Run: headless pygame with SDL's dummy video driver; simulated clock (each Clock.tick advances the game by its frame time, no real sleeping); random seed 0; keys injected as events and as key.get_pressed() state; no mouse input; restart key SPACE tapped at the start of phases 3 and 4.
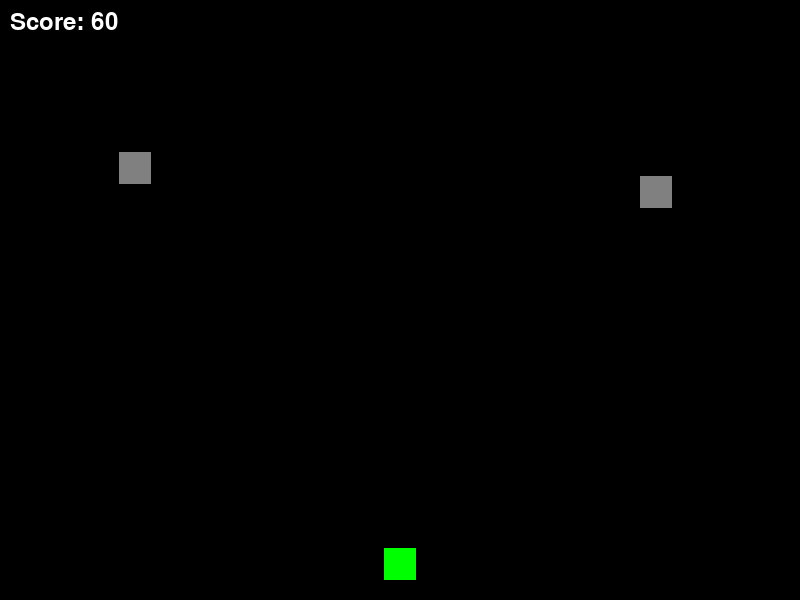
Frame 1 of 4 · flips 1–60 · no input
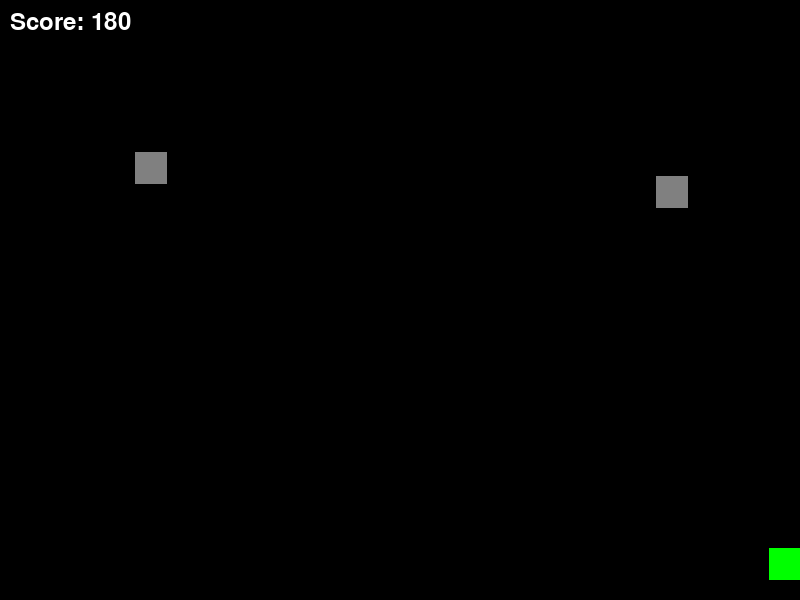
Frame 2 of 4 · flips 61–180 · tapped SPACE, RETURN · held RIGHT (→), D
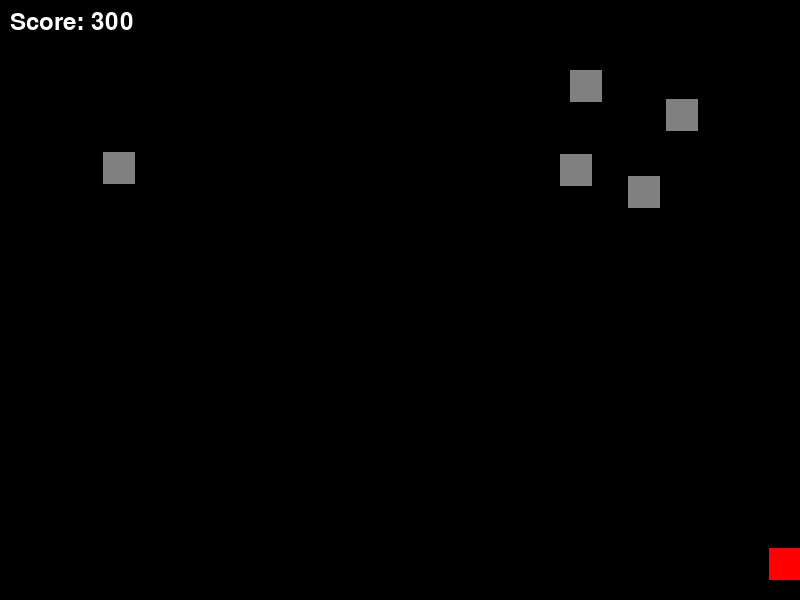
Frame 3 of 4 · flips 181–300 · tapped SPACE · held DOWN (↓), S
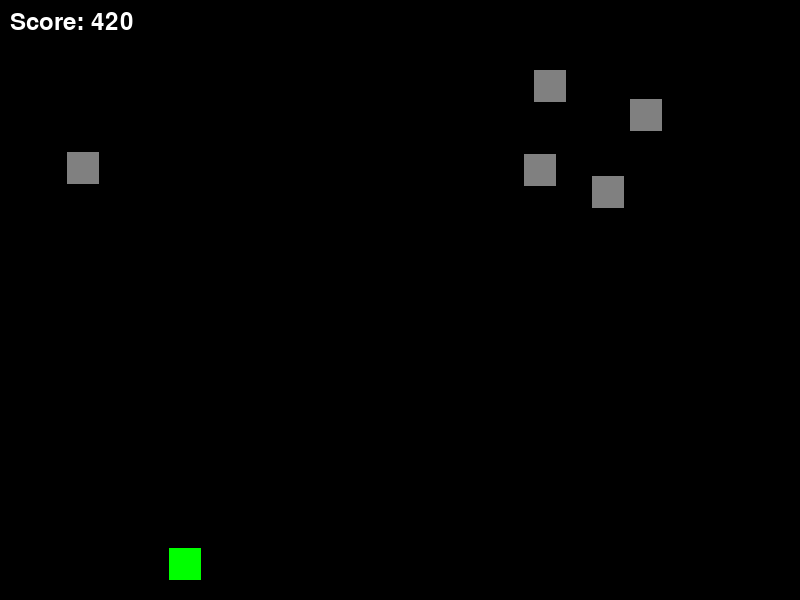
Frame 4 of 4 · flips 301–420 · tapped SPACE · held LEFT (←), A, UP (↑), W

The pygame program that drew these frames:

# Software Name: Shadow_Strike
# Category: Action_Game
# Description: Shadow Strike is an action game where players take on the role of a stealthy assassin infiltrating enemy bases. Players must complete missions by silently eliminating targets, avoiding detection, and overcoming security measures. The game features a variety of levels with increasing difficulty, challenging players to strategize their approach and make precise strikes. With realistic stealth mechanics, immersive gameplay, and stunning graphics, Shadow Strike offers a thrilling and intense action gaming experience.

import pygame
import sys
import random

# Initialize Pygame
pygame.init()

# Screen dimensions
SCREEN_WIDTH = 800
SCREEN_HEIGHT = 600
screen = pygame.display.set_mode((SCREEN_WIDTH, SCREEN_HEIGHT))
pygame.display.set_caption("Shadow Strike")

# Colors
BLACK = (0, 0, 0)
WHITE = (255, 255, 255)
GRAY = (128, 128, 128)
RED = (255, 0, 0)
GREEN = (0, 255, 0)

# Player properties
player_size = 32
player_x = SCREEN_WIDTH // 2 - player_size // 2
player_y = SCREEN_HEIGHT - player_size - 20
player_speed = 5

# Enemy properties
enemy_size = 32
enemy_speed = 2
enemies = []  # List to hold enemy positions (x, y, detected)

# Game variables
score = 0
game_over = False
stealth_mode = True
detection_radius = 100
clock = pygame.time.Clock()

# Font
font = pygame.font.Font(None, 36)

# Helper functions
def draw_player(x, y):
    pygame.draw.rect(screen, GREEN if stealth_mode else RED, (x, y, player_size, player_size))

def draw_enemy(x, y, detected):
    color = RED if detected else GRAY
    pygame.draw.rect(screen, color, (x, y, enemy_size, enemy_size))

def create_enemy():
    x = random.randint(0, SCREEN_WIDTH - enemy_size)
    y = random.randint(50, 200)
    enemies.append([x, y, False]) #x, y, detected

def enemy_detects_player(enemy_x, enemy_y, player_x, player_y):
    distance = ((enemy_x - player_x)**2 + (enemy_y - player_y)**2)**0.5
    return distance <= detection_radius

def display_score():
    text = font.render(f"Score: {score}", True, WHITE)
    screen.blit(text, (10, 10))

def display_game_over():
    text = font.render("Game Over! Press SPACE to restart", True, RED)
    text_rect = text.get_rect(center=(SCREEN_WIDTH // 2, SCREEN_HEIGHT // 2))
    screen.blit(text, text_rect)

# Game loop
running = True
while running:
    for event in pygame.event.get():
        if event.type == pygame.QUIT:
            running = False
        if game_over and event.type == pygame.KEYDOWN and event.key == pygame.K_SPACE:
            # Reset game
            game_over = False
            score = 0
            player_x = SCREEN_WIDTH // 2 - player_size // 2
            enemies = []

    if not game_over:
        # Player movement
        keys = pygame.key.get_pressed()
        if keys[pygame.K_LEFT] and player_x > 0:
            player_x -= player_speed
        if keys[pygame.K_RIGHT] and player_x < SCREEN_WIDTH - player_size:
            player_x += player_speed
        if keys[pygame.K_UP]:
            stealth_mode = True
        if keys[pygame.K_DOWN]:
            stealth_mode = False

        # Enemy logic
        if len(enemies) < 5:
            if random.randint(0, 100) < 2:
                create_enemy()

        for enemy in enemies:
            enemy[0] += enemy_speed
            if enemy[0] <= 0 or enemy[0] >= SCREEN_WIDTH - enemy_size:
                enemy_speed *= -1

            # Enemy detection
            if enemy_detects_player(enemy[0], enemy[1], player_x, player_y) and not stealth_mode:
                enemy[2] = True
                game_over = True
            else:
                enemy[2] = False

        # Check for game over (collision with detected enemy)
        for enemy in enemies:
            if enemy[2] and player_x < enemy[0] + enemy_size and player_x + player_size > enemy[0] and player_y < enemy[1] + enemy_size and player_y + player_size > enemy[1]:
                game_over = True
                break

        # Score update (simple example)
        score += 1

        # Drawing
        screen.fill(BLACK)
        draw_player(player_x, player_y)
        for enemy in enemies:
            draw_enemy(enemy[0], enemy[1], enemy[2])
        display_score()

    else:
        # Game over screen
        display_game_over()

    pygame.display.flip()
    clock.tick(60) #60 fps

pygame.quit()
sys.exit()
